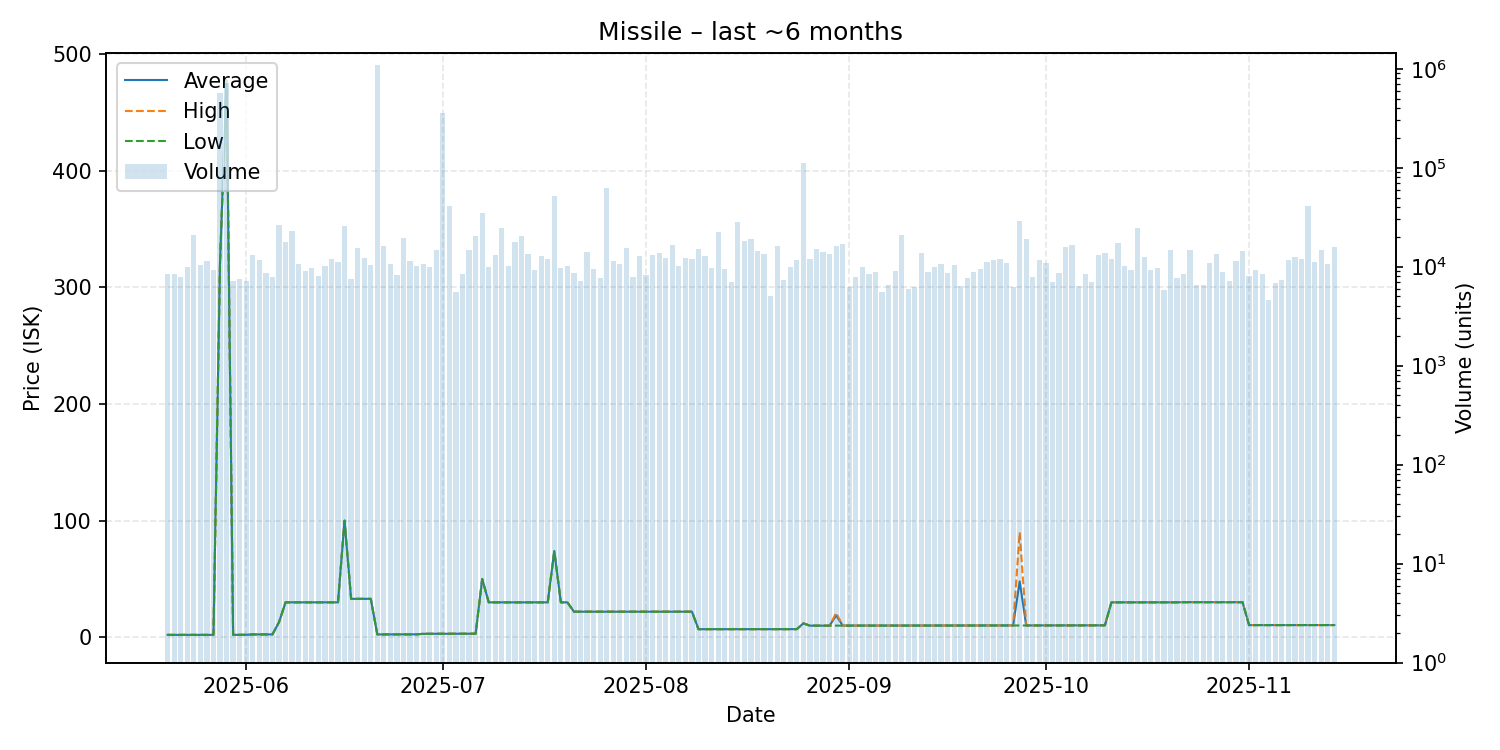

The file beside this chart, header and first rows:
date, average, highest, lowest, order_count, volume
2025-05-20, 2.13, 2.13, 2.13, 103, 8430
2025-05-21, 2.13, 2.13, 2.13, 96, 8364
2025-05-22, 2.13, 2.13, 2.13, 105, 7835
2025-05-23, 2.13, 2.13, 2.13, 102, 9863
2025-05-24, 2.13, 2.13, 2.13, 116, 20852
2025-05-25, 2.13, 2.13, 2.13, 109, 10506
2025-05-26, 2.13, 2.13, 2.13, 113, 11476
2025-05-27, 2.13, 2.13, 2.13, 115, 9240
2025-05-28, 321.2, 321.2, 321.2, 120, 568679
2025-05-29, 477.0, 477.0, 477.0, 133, 717375
2025-05-30, 2.16, 2.16, 2.16, 97, 7150
2025-05-31, 2.21, 2.21, 2.21, 104, 7461
2025-06-01, 2.21, 2.21, 2.21, 114, 7116
2025-06-02, 2.51, 2.51, 2.51, 115, 12994
2025-06-03, 2.52, 2.52, 2.52, 104, 11763
2025-06-04, 2.52, 2.52, 2.52, 111, 8704
2025-06-05, 2.53, 2.53, 2.53, 123, 7812
2025-06-06, 13.0, 13.0, 13.0, 130, 26252
2025-06-07, 30.0, 30.0, 30.0, 143, 17623
2025-06-08, 30.0, 30.0, 30.0, 153, 22762
2025-06-09, 30.0, 30.0, 30.0, 136, 10715
2025-06-10, 30.0, 30.0, 30.0, 110, 9150
2025-06-11, 30.0, 30.0, 30.0, 99, 9774
2025-06-12, 30.02, 30.02, 30.02, 98, 8044
2025-06-13, 30.02, 30.02, 30.02, 106, 10194
2025-06-14, 30.02, 30.02, 30.02, 113, 11841
2025-06-15, 30.02, 30.02, 30.02, 137, 11151
2025-06-16, 100.0, 100.0, 100.0, 115, 26006
2025-06-17, 33.0, 33.0, 33.0, 107, 7513
2025-06-18, 33.0, 33.0, 33.0, 82, 15443
2025-06-19, 33.0, 33.0, 33.0, 92, 12260
2025-06-20, 33.0, 33.0, 33.0, 133, 10475
2025-06-21, 2.51, 2.51, 2.51, 121, 1096835
2025-06-22, 2.5, 2.5, 2.5, 115, 16122
2025-06-23, 2.51, 2.51, 2.51, 117, 10572
2025-06-24, 2.56, 2.56, 2.56, 103, 8146
2025-06-25, 2.57, 2.57, 2.57, 145, 19341
2025-06-26, 2.57, 2.57, 2.57, 119, 11465
2025-06-27, 2.59, 2.59, 2.59, 98, 10150
2025-06-28, 3.04, 3.04, 3.04, 112, 10598
2025-06-29, 3.04, 3.04, 3.04, 129, 9928
2025-06-30, 3.05, 3.05, 3.05, 121, 14685
2025-07-01, 3.06, 3.06, 3.06, 128, 360190
2025-07-02, 3.06, 3.06, 3.06, 125, 40951
2025-07-03, 3.07, 3.07, 3.07, 89, 5526
2025-07-04, 3.12, 3.12, 3.12, 94, 8348
2025-07-05, 3.12, 3.12, 3.12, 152, 14865
2025-07-06, 3.14, 3.14, 3.14, 113, 20516
2025-07-07, 49.98, 49.98, 49.98, 108, 35048
2025-07-08, 30.0, 30.0, 30.0, 107, 9971
2025-07-09, 30.0, 30.0, 30.0, 117, 13124
2025-07-10, 30.0, 30.0, 30.0, 113, 24419
2025-07-11, 30.0, 30.0, 30.0, 130, 10094
2025-07-12, 30.03, 30.03, 30.03, 134, 17966
2025-07-13, 30.03, 30.03, 30.03, 112, 20342
2025-07-14, 30.0, 30.0, 30.0, 124, 13446
2025-07-15, 30.0, 30.0, 30.0, 133, 9281
2025-07-16, 30.0, 30.0, 30.0, 96, 12857
2025-07-17, 30.0, 30.0, 30.0, 101, 11877
2025-07-18, 74.0, 74.0, 74.0, 138, 52104
... 119 more rows
